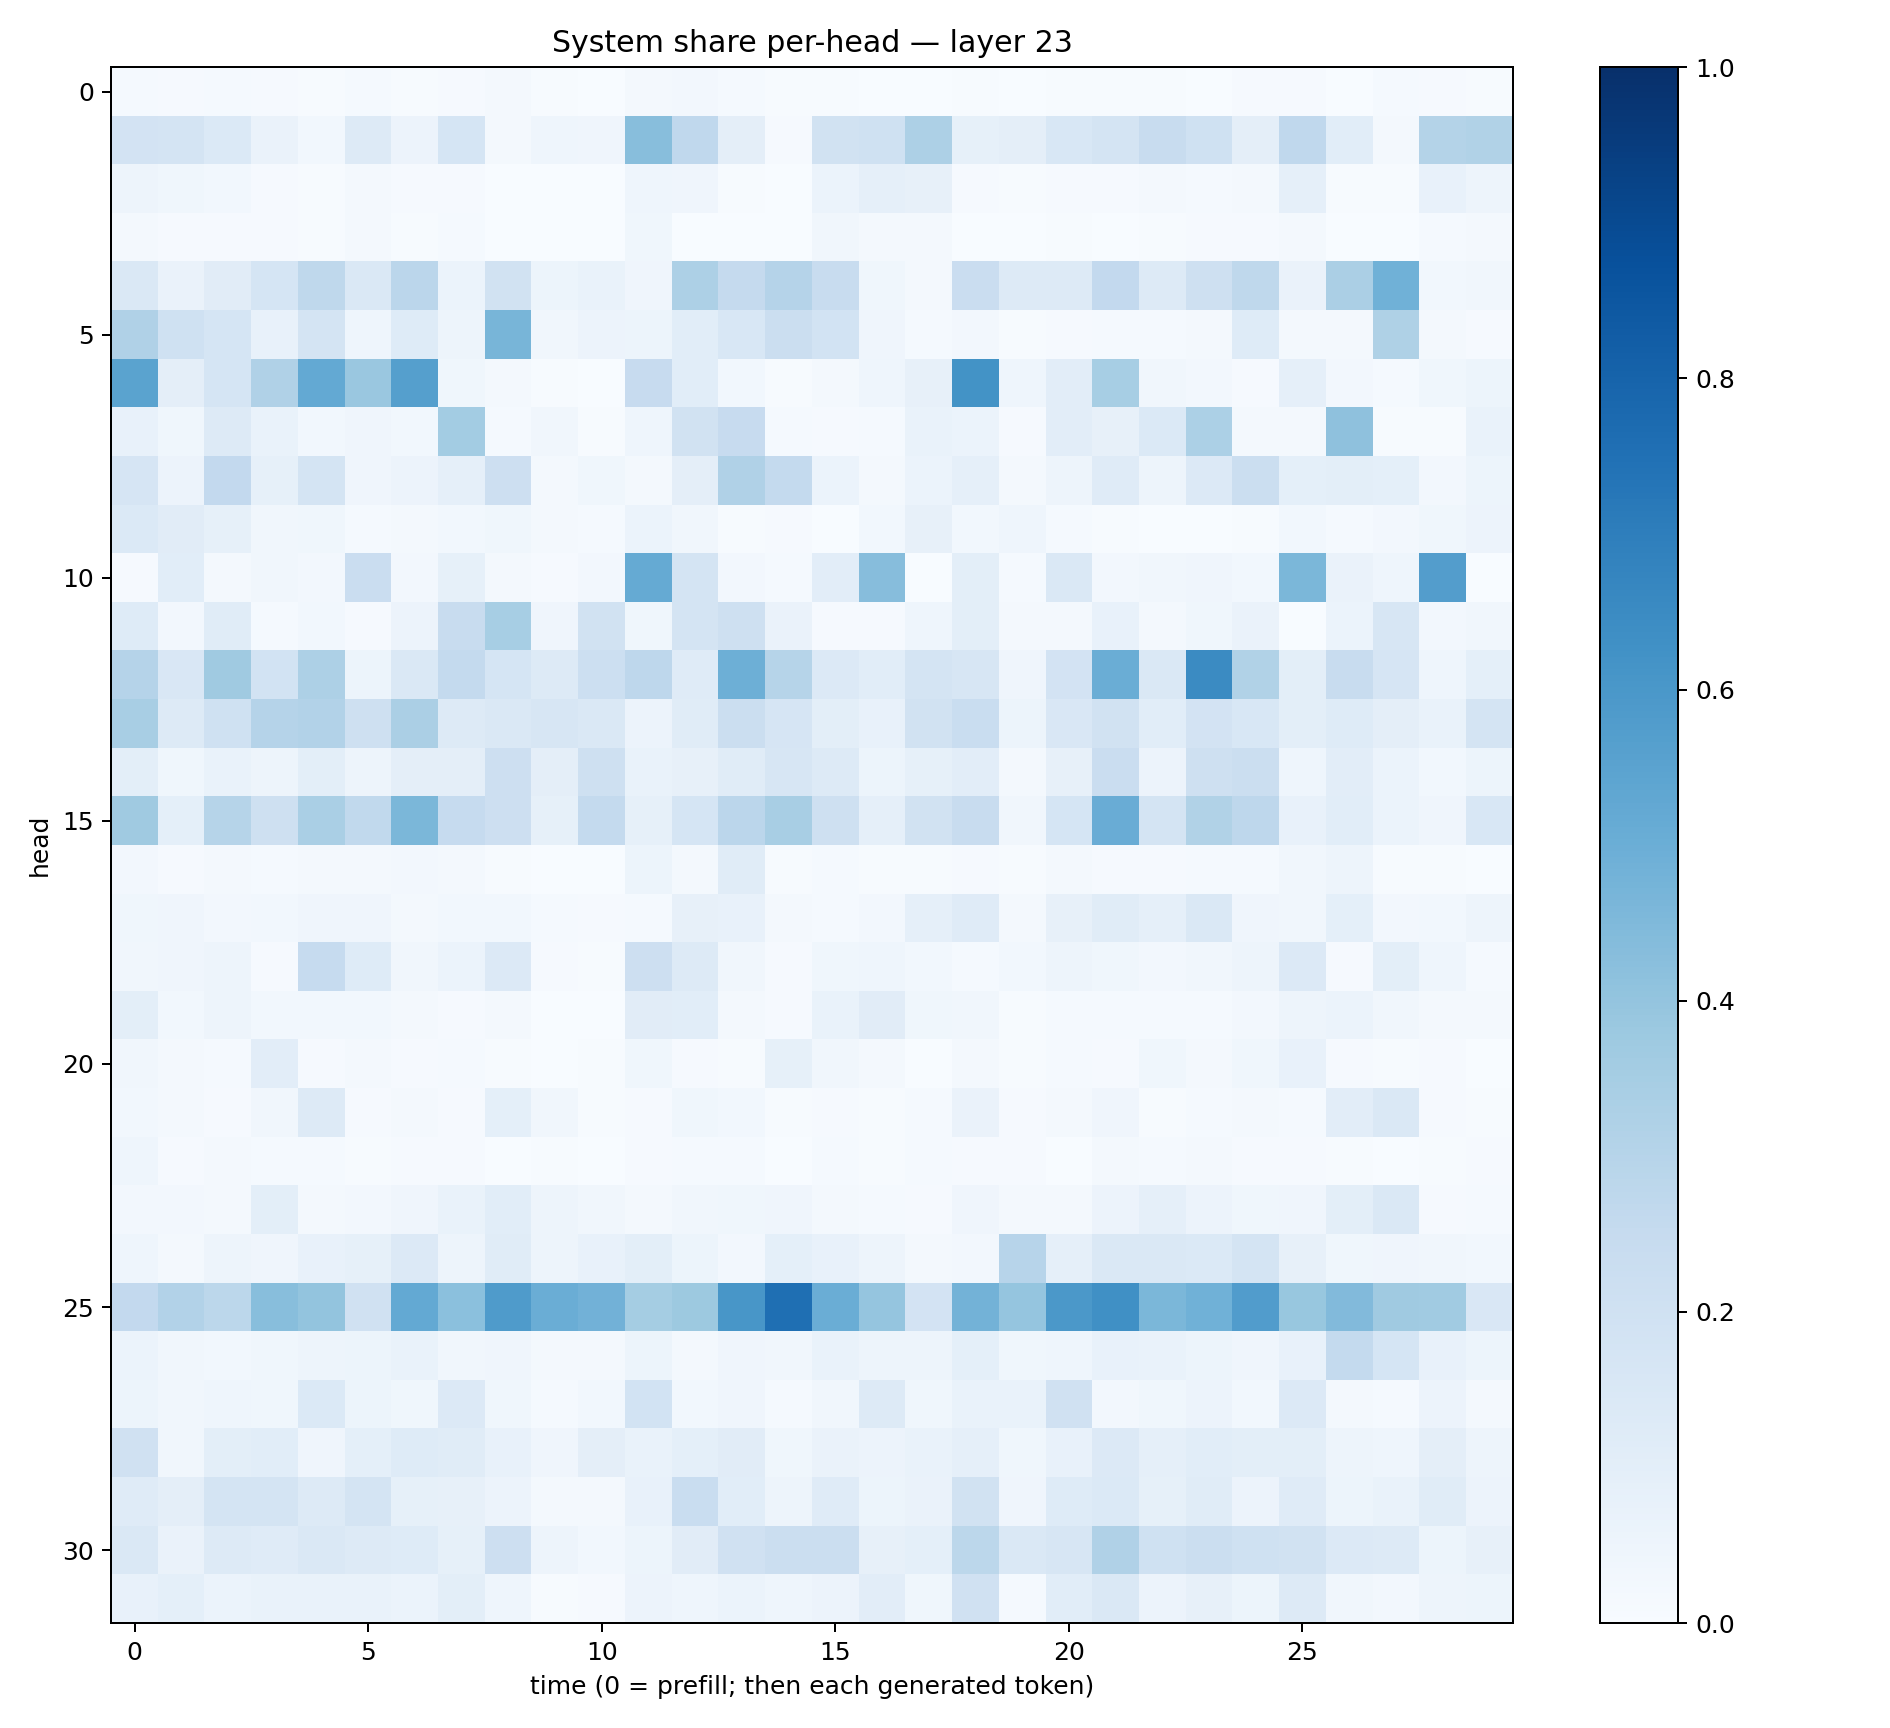

Source data for this figure (header and first rows):
0.012961548, 0.009324764, 0.015109131, 0.008932956, 0.00537721, 0.012073736, 0.0075399564, 0.010429693, 0.022063559, 0.0054977653, 0.0034072495, 0.022429531, 0.026111636, 0.012177309, 0.007305527, 0.007295742, 0.003048751, 0.003162815, 0.006940393, 0.0029088724, 0.0054434966, 0.0045590233, 0.0044773067, 0.0035569812
0.183, 0.1759, 0.1398, 0.06314, 0.02927, 0.1278, 0.05786, 0.1689, 0.02319, 0.04511, 0.0402, 0.4272, 0.2666, 0.09384, 0.0107, 0.1909, 0.2023, 0.3243, 0.08422, 0.09732, 0.1547, 0.1762, 0.2388, 0.2017
0.04903, 0.03598, 0.02925, 0.01116, 0.00662, 0.01986, 0.008953, 0.01075, 0.003455, 0.00188, 0.003502, 0.04381, 0.04213, 0.006453, 0.003136, 0.05959, 0.08601, 0.07888, 0.009347, 0.004028, 0.009266, 0.008622, 0.01694, 0.013
0.02116, 0.008739, 0.008206, 0.008287, 0.004902, 0.02233, 0.00772, 0.01299, 0.003681, 0.00257, 0.003319, 0.03608, 0.003536, 0.002458, 0.0007455, 0.03251, 0.01586, 0.01952, 0.003798, 0.003196, 0.005761, 0.001711, 0.007726, 0.01122
0.1408, 0.06327, 0.1094, 0.169, 0.27, 0.1421, 0.2825, 0.06032, 0.1893, 0.05396, 0.06912, 0.0401, 0.3244, 0.2538, 0.3015, 0.2413, 0.03734, 0.01998, 0.2293, 0.1284, 0.1308, 0.2601, 0.1269, 0.2055
0.3174, 0.2017, 0.1686, 0.07112, 0.1753, 0.0453, 0.1225, 0.04956, 0.4649, 0.0321, 0.0557, 0.053, 0.108, 0.1524, 0.2227, 0.184, 0.04089, 0.0122, 0.02703, 0.006968, 0.0106, 0.01367, 0.01495, 0.0166
0.5488, 0.09526, 0.1681, 0.3179, 0.5223, 0.3861, 0.5648, 0.03868, 0.01706, 0.004017, 0.003033, 0.2459, 0.1082, 0.02829, 0.004009, 0.0159, 0.04343, 0.08175, 0.6206, 0.04622, 0.1032, 0.3447, 0.03366, 0.02707
0.07045, 0.03778, 0.1262, 0.06976, 0.02763, 0.03934, 0.02964, 0.3578, 0.01173, 0.03286, 0.006888, 0.04604, 0.1911, 0.2426, 0.01552, 0.008167, 0.01243, 0.06799, 0.05877, 0.009363, 0.1038, 0.07834, 0.1374, 0.3306
0.1663, 0.05587, 0.2597, 0.08355, 0.1747, 0.0405, 0.05752, 0.08639, 0.2143, 0.01639, 0.03668, 0.02319, 0.09739, 0.3186, 0.2558, 0.06152, 0.01872, 0.06122, 0.08647, 0.01948, 0.04803, 0.118, 0.05027, 0.1354
0.1368, 0.1112, 0.08506, 0.03341, 0.03892, 0.0124, 0.01725, 0.02759, 0.03625, 0.01672, 0.01268, 0.06048, 0.03452, 0.007169, 0.0106, 0.00205, 0.03104, 0.07956, 0.02898, 0.04392, 0.01346, 0.006164, 0.002882, 0.003087
0.01021, 0.1083, 0.02, 0.03397, 0.02401, 0.2283, 0.02676, 0.08259, 0.02085, 0.007879, 0.02499, 0.5163, 0.1762, 0.0255, 0.01533, 0.1054, 0.4303, 0.003095, 0.1004, 0.01351, 0.1474, 0.02401, 0.03327, 0.04272
0.1239, 0.02556, 0.1168, 0.0154, 0.03073, 0.01069, 0.05655, 0.2369, 0.3448, 0.03984, 0.1899, 0.03537, 0.1731, 0.2079, 0.06514, 0.01008, 0.008597, 0.04656, 0.09851, 0.0234, 0.01965, 0.07454, 0.01595, 0.03693
0.3025, 0.1509, 0.3688, 0.1837, 0.3249, 0.05341, 0.1437, 0.2554, 0.1687, 0.1306, 0.2165, 0.2738, 0.1206, 0.494, 0.2995, 0.1332, 0.106, 0.1738, 0.1568, 0.03945, 0.1834, 0.5006, 0.1472, 0.6509
0.3406, 0.1298, 0.2011, 0.3027, 0.311, 0.204, 0.3332, 0.1322, 0.1425, 0.1589, 0.1453, 0.05531, 0.1171, 0.2262, 0.1648, 0.09772, 0.07055, 0.1916, 0.2318, 0.05336, 0.1518, 0.1902, 0.1058, 0.1836
0.09927, 0.03623, 0.06753, 0.04982, 0.09917, 0.04806, 0.09736, 0.09612, 0.2125, 0.09466, 0.2082, 0.06923, 0.08138, 0.1143, 0.1622, 0.129, 0.05252, 0.08523, 0.1035, 0.0227, 0.08053, 0.2279, 0.05723, 0.2084
0.3678, 0.09326, 0.3006, 0.2055, 0.3375, 0.2643, 0.4577, 0.2483, 0.2115, 0.08292, 0.2576, 0.08228, 0.171, 0.282, 0.3412, 0.2076, 0.08871, 0.1945, 0.2374, 0.03259, 0.1715, 0.5064, 0.1736, 0.3153
0.02349, 0.008601, 0.02157, 0.01476, 0.01673, 0.0228, 0.02653, 0.01707, 0.006946, 0.003139, 0.001825, 0.05234, 0.02017, 0.1137, 0.005103, 0.01512, 0.005424, 0.004269, 0.009296, 0.005057, 0.01621, 0.009109, 0.009481, 0.0153
0.03886, 0.03993, 0.02385, 0.03051, 0.04048, 0.04051, 0.01959, 0.03099, 0.02747, 0.01326, 0.009498, 0.01537, 0.07916, 0.07529, 0.01627, 0.01513, 0.02595, 0.08819, 0.1187, 0.02061, 0.08102, 0.1146, 0.08689, 0.1468
0.03509, 0.04126, 0.04981, 0.009892, 0.2486, 0.1224, 0.03176, 0.06199, 0.136, 0.008617, 0.007768, 0.2142, 0.1268, 0.03476, 0.009018, 0.0386, 0.04332, 0.0282, 0.01305, 0.02945, 0.05069, 0.03623, 0.02375, 0.03453
0.1009, 0.02982, 0.04736, 0.02978, 0.03095, 0.0301, 0.01785, 0.01164, 0.01909, 0.002217, 0.003668, 0.1111, 0.108, 0.02211, 0.008724, 0.0668, 0.11, 0.03771, 0.03159, 0.00633, 0.01292, 0.01392, 0.01459, 0.01313
0.03374, 0.02293, 0.01542, 0.1021, 0.01002, 0.02006, 0.01118, 0.01297, 0.006256, 0.001897, 0.004873, 0.03714, 0.01065, 0.006904, 0.0833, 0.03133, 0.01708, 0.001482, 0.0186, 0.0053, 0.01336, 0.008122, 0.0384, 0.01631
0.02789, 0.01805, 0.009358, 0.03308, 0.1293, 0.01055, 0.02203, 0.008317, 0.09357, 0.03459, 0.004218, 0.008214, 0.03781, 0.02788, 0.006772, 0.008836, 0.004307, 0.01488, 0.06383, 0.008818, 0.01933, 0.04066, 0.006125, 0.01226
0.04327, 0.008769, 0.01652, 0.01244, 0.01459, 0.006963, 0.008945, 0.009569, 0.002856, 0.004675, 0.001766, 0.009397, 0.01558, 0.01433, 0.002708, 0.01422, 0.004788, 0.01527, 0.008282, 0.009898, 0.003776, 0.01872, 0.01296, 0.01665
0.02478, 0.02402, 0.02223, 0.1012, 0.01728, 0.02371, 0.0406, 0.06688, 0.1071, 0.04872, 0.03263, 0.01916, 0.03127, 0.03819, 0.03943, 0.02152, 0.01189, 0.01093, 0.03986, 0.0166, 0.02175, 0.05661, 0.08979, 0.05598
0.04582, 0.02123, 0.05039, 0.04141, 0.07157, 0.08408, 0.135, 0.04708, 0.1161, 0.04941, 0.07664, 0.09983, 0.05206, 0.02619, 0.09249, 0.07131, 0.04818, 0.01612, 0.02435, 0.2959, 0.08615, 0.144, 0.142, 0.1373
0.2603, 0.311, 0.2784, 0.4272, 0.4009, 0.1973, 0.5207, 0.4189, 0.5847, 0.5033, 0.4827, 0.355, 0.3757, 0.6031, 0.7575, 0.5035, 0.3957, 0.1834, 0.4773, 0.3975, 0.5949, 0.6313, 0.4578, 0.4879
0.06232, 0.03412, 0.02837, 0.03621, 0.04944, 0.05374, 0.06837, 0.0331, 0.03985, 0.01991, 0.02025, 0.05318, 0.0189, 0.04042, 0.03231, 0.06663, 0.0494, 0.04925, 0.09032, 0.03901, 0.04331, 0.07438, 0.06803, 0.05141
0.05456, 0.03334, 0.04314, 0.03869, 0.1387, 0.05203, 0.03793, 0.1345, 0.03693, 0.01514, 0.03022, 0.1862, 0.02965, 0.04266, 0.01355, 0.03161, 0.1261, 0.03751, 0.06657, 0.0702, 0.1954, 0.02713, 0.0375, 0.05769
0.1992, 0.03367, 0.09975, 0.1088, 0.04243, 0.09088, 0.1237, 0.1136, 0.07768, 0.04123, 0.09536, 0.06711, 0.0911, 0.1105, 0.03844, 0.06593, 0.05489, 0.06899, 0.08869, 0.03836, 0.07209, 0.1339, 0.08679, 0.1093
0.1204, 0.09446, 0.175, 0.1787, 0.1293, 0.1781, 0.08363, 0.08071, 0.05755, 0.01824, 0.02185, 0.07614, 0.2331, 0.1092, 0.05075, 0.1194, 0.05442, 0.06565, 0.1941, 0.04252, 0.1221, 0.139, 0.08267, 0.1166
0.1482, 0.06332, 0.1327, 0.121, 0.1434, 0.1265, 0.123, 0.08382, 0.2131, 0.04943, 0.02803, 0.05445, 0.1115, 0.1958, 0.2243, 0.2192, 0.07934, 0.09176, 0.2812, 0.1458, 0.1589, 0.3184, 0.201, 0.2208
0.0755, 0.08992, 0.06144, 0.06723, 0.06757, 0.06745, 0.05871, 0.1012, 0.04618, 0.007671, 0.01055, 0.05773, 0.04652, 0.05959, 0.04646, 0.05712, 0.105, 0.03576, 0.1955, 0.01328, 0.1061, 0.1427, 0.05666, 0.07894
